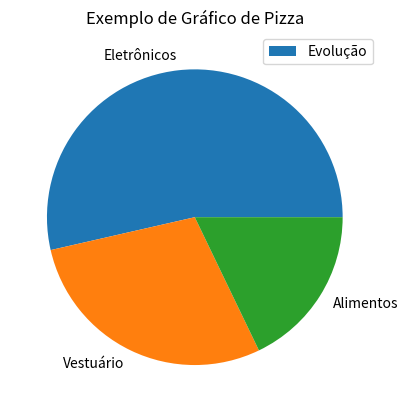

Python code for this plot:
try:
    import matplotlib.pyplot as plt
except ImportError:
    plt - None

categorias = ['Eletrônicos', 'Vestuário', 'Alimentos']
valores = [15000, 8000, 5000]

plt.pie(valores, labels=categorias)
plt.title("Exemplo de Gráfico de Pizza")
plt.legend(labels=['Evolução'])
plt.show()